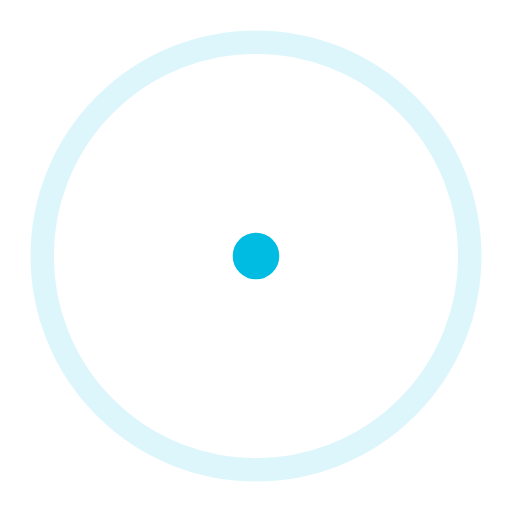
t = 0.00 s
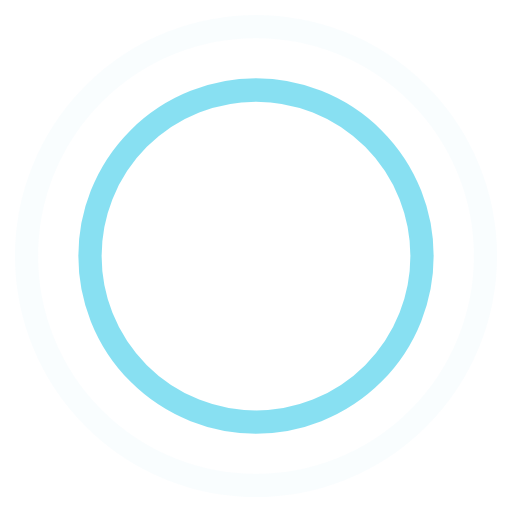
t = 0.45 s
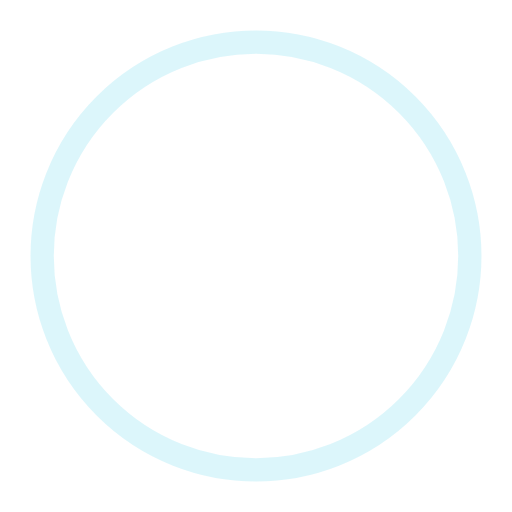
t = 0.90 s
t = 1.35 s: frame unchanged from t = 0.45 s, image omitted

The animated SVG that drew these frames (rendered in a browser with its animation timeline set to each time). Animation: 4 SMIL elements (animate=4); one cycle of 1.80 s, repeats indefinitely.

<!-- By Sam Herbert (@sherb), for everyone. More @ http://goo.gl/7AJzbL -->
<svg width="44" height="44" viewBox="0 0 44 44" xmlns="http://www.w3.org/2000/svg" stroke="#00bce3">
    <g fill="none" fill-rule="evenodd" stroke-width="2">
        <circle cx="22" cy="22" r="1">
            <animate attributeName="r"
                begin="0s" dur="1.8s"
                values="1; 20"
                calcMode="spline"
                keyTimes="0; 1"
                keySplines="0.165, 0.84, 0.44, 1"
                repeatCount="indefinite" />
            <animate attributeName="stroke-opacity"
                begin="0s" dur="1.8s"
                values="1; 0"
                calcMode="spline"
                keyTimes="0; 1"
                keySplines="0.3, 0.61, 0.355, 1"
                repeatCount="indefinite" />
        </circle>
        <circle cx="22" cy="22" r="1">
            <animate attributeName="r"
                begin="-0.9s" dur="1.8s"
                values="1; 20"
                calcMode="spline"
                keyTimes="0; 1"
                keySplines="0.165, 0.84, 0.44, 1"
                repeatCount="indefinite" />
            <animate attributeName="stroke-opacity"
                begin="-0.9s" dur="1.8s"
                values="1; 0"
                calcMode="spline"
                keyTimes="0; 1"
                keySplines="0.3, 0.61, 0.355, 1"
                repeatCount="indefinite" />
        </circle>
    </g>
</svg>
